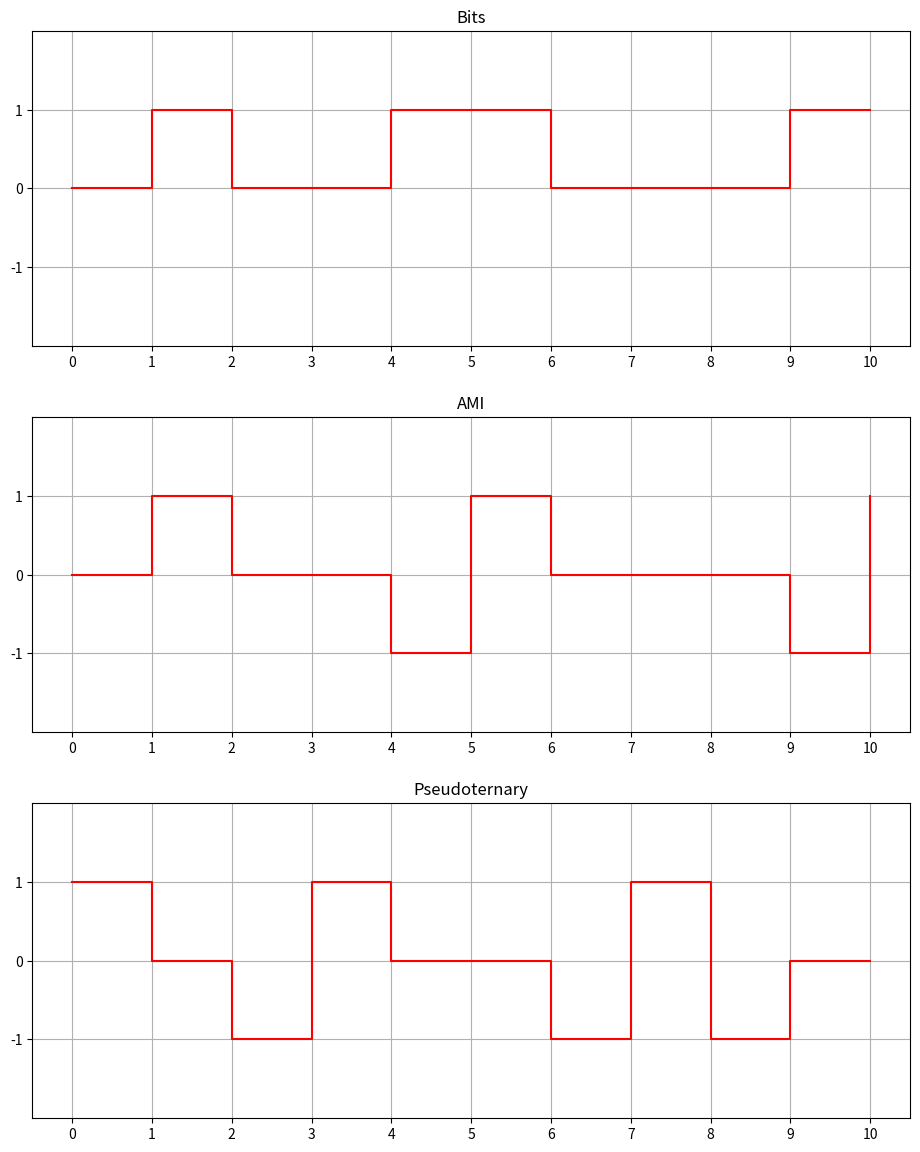

This chart was generated by the following Python code:
import matplotlib.pyplot as plt
import numpy as np


class Encoding:

    def __init__(self, bits):
        self.codes = {"Bits": [int(bit) for bit in bits],
                      #   "NRZI": [],
                      # "HDB3": [],
                      # "Manchester": [],
                      "AMI": [],
                      "Pseudoternary": []}

    def get_bits(self):
        return self.codes["Bits"]

    def get_code(self, scheme: str) -> list:
        return self.codes[scheme]

    def ami(self) -> list:
        code = []

        level = True

        for bit in self.codes["Bits"]:
            if bit == 0:
                code.append(0)
            else:
                if level is True:
                    code.append(1)
                else:
                    code.append(-1)
                level = not level

        return code

    def pseudoternary(self) -> list:
        code = []
        
        level = True
        
        for bit in self.codes["Bits"]:
            if bit == 0:
                if level is True:
                    code.append(1)
                else:
                    code.append(-1)
                level = not level
            else:
                code.append(0)
        
        return code
    
    def encode(self):
        self.codes["AMI"] = self.ami()
        self.codes["Pseudoternary"] = self.pseudoternary()

    def plot(self):
        x = [i for i in range(len(self.codes["Bits"]))]
        
        fig, axs = plt.subplots(len(self.codes),figsize=(10,12))
        fig.tight_layout(pad=3.0)
        
        x_ticks = np.arange(0, len(self.codes["Bits"]), 1)
        y_ticks = np.array([-1,0,1])
        
        for t, y, ax in zip(self.codes.keys(), self.codes.values(), axs):
            ax.set_xticks(x_ticks)
            ax.set_yticks(y_ticks)
            ax.grid(which="both")
            ax.set_ylim(-2,2)
            ax.set_title(t)
            ax.plot(x, y, c="red", drawstyle="steps-post")
        
        plt.show()
        

bits = Encoding("01001100011")
bits.encode()
print("Bits:", bits.get_bits())
print("AMIM:", bits.get_code("AMI"))
print("PSTM:", bits.get_code("Pseudoternary"))
bits.plot()